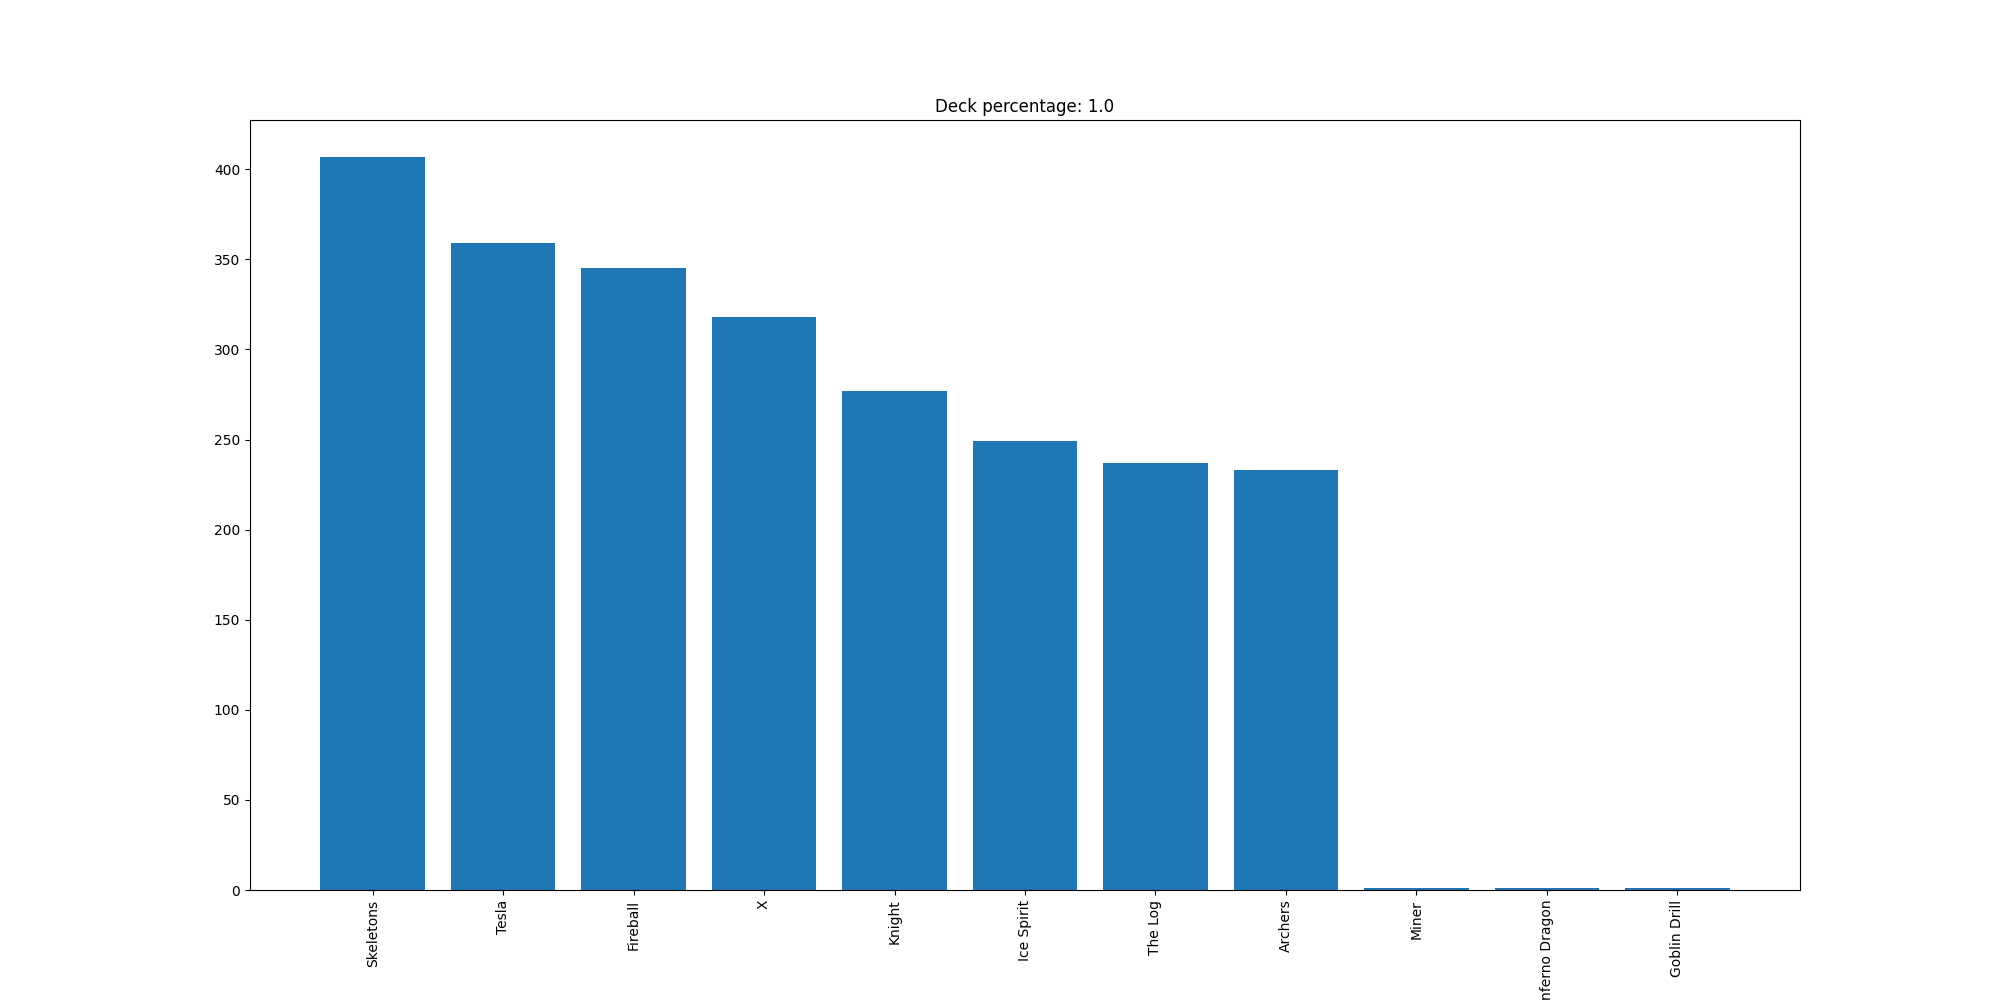

Source data for this figure (header and first rows):
Skeletons, 407
Tesla, 359
Fireball, 345
X, 318
Knight, 277
Ice Spirit, 249
The Log, 237
Archers, 233
Miner, 1
Inferno Dragon, 1
Goblin Drill, 1
